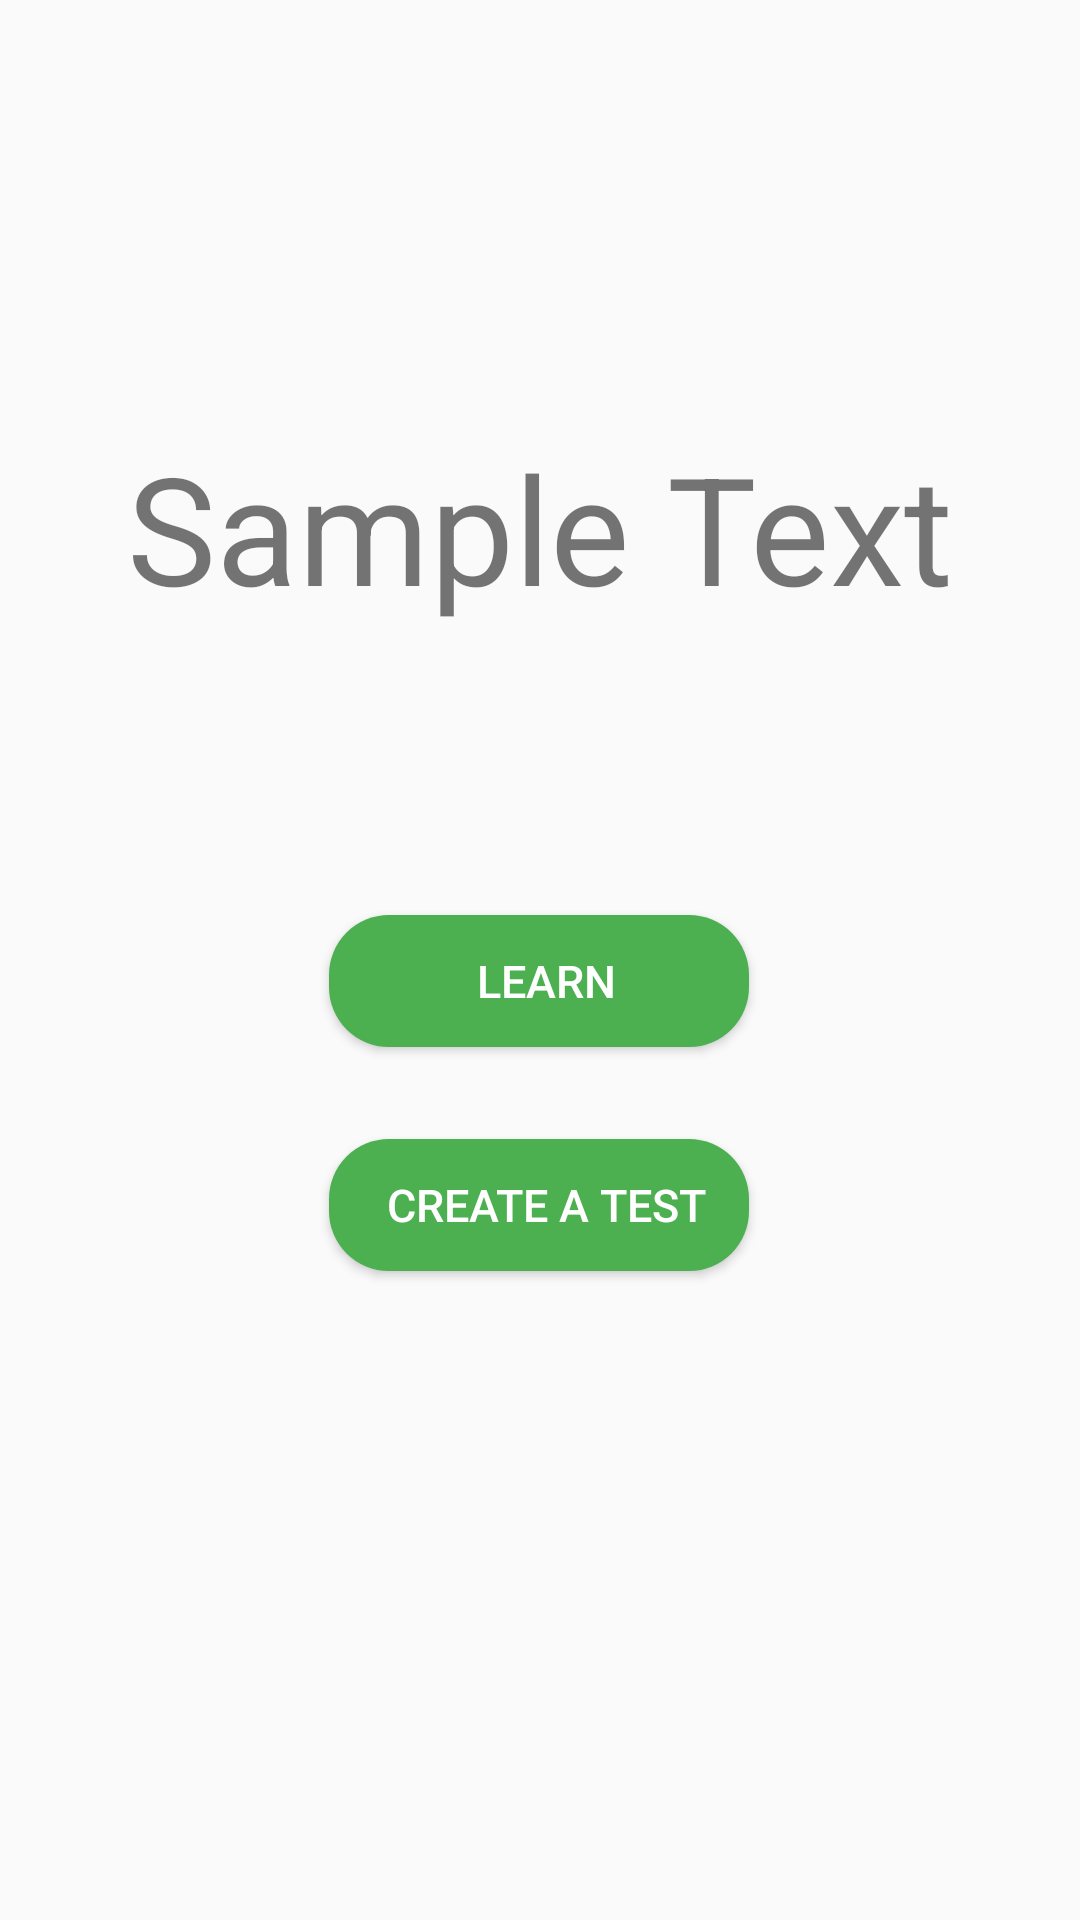

Android layout source for this screen:
<!-- AndroidManifest.xml: activity theme AppTheme.NoActionBar -->
<!-- res/layout/activity_main.xml -->
<?xml version="1.0" encoding="utf-8"?>
<androidx.constraintlayout.widget.ConstraintLayout
    xmlns:android="http://schemas.android.com/apk/res/android"
    xmlns:app="http://schemas.android.com/apk/res-auto"
    xmlns:tools="http://schemas.android.com/tools"
    android:layout_width="match_parent"
    android:layout_height="match_parent"
    tools:context=".MainActivity">

    <TextView
        android:layout_width="wrap_content"
        android:layout_height="wrap_content"
        android:text="Sample Text"
        android:textSize="50sp"
        app:layout_constraintBottom_toBottomOf="parent"
        app:layout_constraintLeft_toLeftOf="parent"
        app:layout_constraintRight_toRightOf="parent"
        app:layout_constraintTop_toTopOf="parent"
        app:layout_constraintVertical_bias="0.248" />

    <Button
        android:id="@+id/learn"
        android:layout_width="140dp"
        android:layout_height="44dp"
        android:layout_gravity="center"
        android:background="@drawable/button_green"
        android:onClick="goToLearnMenu"
        android:paddingLeft="5dp"
        android:text="@string/learn"
        android:textColor="#FFF"
        android:textSize="15sp"
        app:layout_constraintBottom_toBottomOf="parent"
        app:layout_constraintEnd_toEndOf="parent"
        app:layout_constraintHorizontal_bias="0.498"
        app:layout_constraintStart_toStartOf="parent"
        app:layout_constraintTop_toTopOf="parent"
        app:layout_constraintVertical_bias="0.512" />

    <Button
        android:id="@+id/test_create"
        android:layout_width="140dp"
        android:layout_height="44dp"
        android:layout_gravity="center"
        android:background="@drawable/button_green"
        android:onClick="goToTestCreation"
        android:paddingLeft="5dp"
        android:text="@string/create_a_test"
        android:textColor="#FFF"
        android:textSize="15sp"
        app:layout_constraintBottom_toBottomOf="parent"
        app:layout_constraintEnd_toEndOf="parent"
        app:layout_constraintHorizontal_bias="0.498"
        app:layout_constraintStart_toStartOf="parent"
        app:layout_constraintTop_toTopOf="parent"
        app:layout_constraintVertical_bias="0.637" />


</androidx.constraintlayout.widget.ConstraintLayout>
<!-- resources referenced by this layout -->
<resources>
  <!-- drawable button_green (drawable) -->
  <?xml version="1.0" encoding="utf-8"?>
  <shape xmlns:android="http://schemas.android.com/apk/res/android" android:shape="rectangle">
  
      <size android:height="80dp" android:width="80dp"/>
      <solid android:color="#4CAF50"/>
      <corners android:radius="20dp"/>
  
  </shape>
  <string name="create_a_test">Create a Test</string>
  <string name="learn">Learn</string>
  <style name="AppTheme.NoActionBar">
          <item name="windowActionBar">false</item>
          <item name="windowNoTitle">true</item>
      </style>
</resources>
